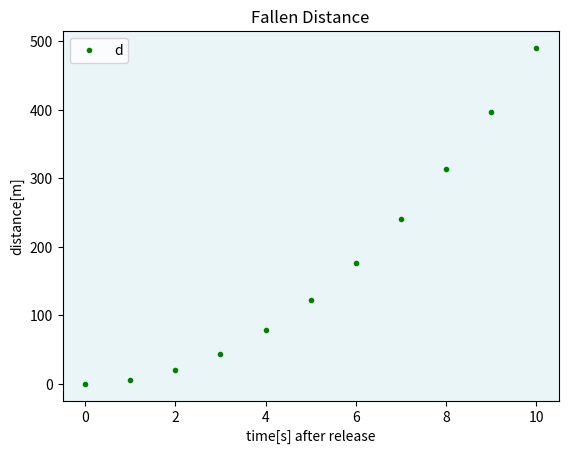

Write Python code to recreate this figure.
import numpy as np
import matplotlib.pyplot as plt

# a) Create 2 numpy arrays "time" and "dist"
time = np.arange(0,11)        #time-array with numbers from 0 to 10
dist = np.zeros(shape=(11))   #1 dimensional array - with 11 zeros
#dist = np.zeros((11))

# print(time)
# print(dist)

# b) Fill the dist-array with the result of following function: d= 0.5*9.81*s^2 
i = 0
for s in time:
    dist[i] = 0.5 * 9.81 * np.power(s, 2) 
    i += 1
print(dist)

# c) Plot and save
plt.plot(time, dist, ".g", label = 'd')
plt.title("Fallen Distance")
plt.xlabel("time[s] after release")
plt.ylabel("distance[m]")
plt.legend(loc ="upper left")
plt.savefig('./Figure.png') #save it in current directory
#plt.show()

# d) Change the background color of the plot
ax = plt.gca()
ax.set_facecolor("#EAF5F8")

plt.savefig('./Figure.png') 
plt.show()

